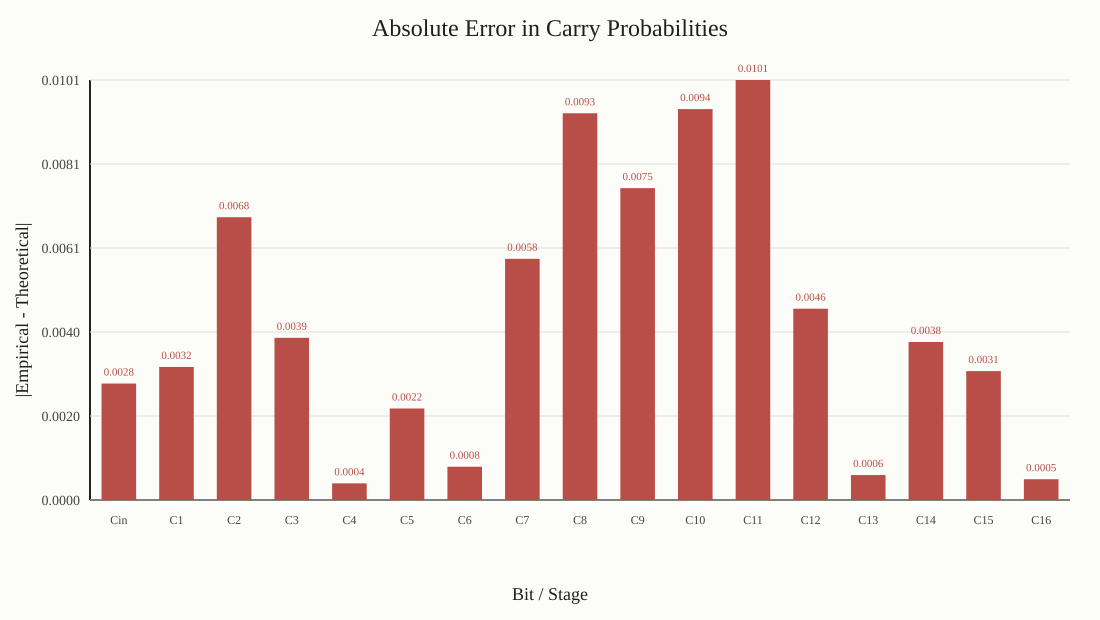

The file beside this chart, header and first rows:
stage, absolute_error
Cin, 0.002800
C1, 0.003200
C2, 0.006800
C3, 0.003900
C4, 0.000400
C5, 0.002200
C6, 0.000800
C7, 0.005800
C8, 0.009300
C9, 0.007500
C10, 0.009400
C11, 0.0101
C12, 0.004600
C13, 0.000600
C14, 0.003800
C15, 0.003100
C16, 0.000500
